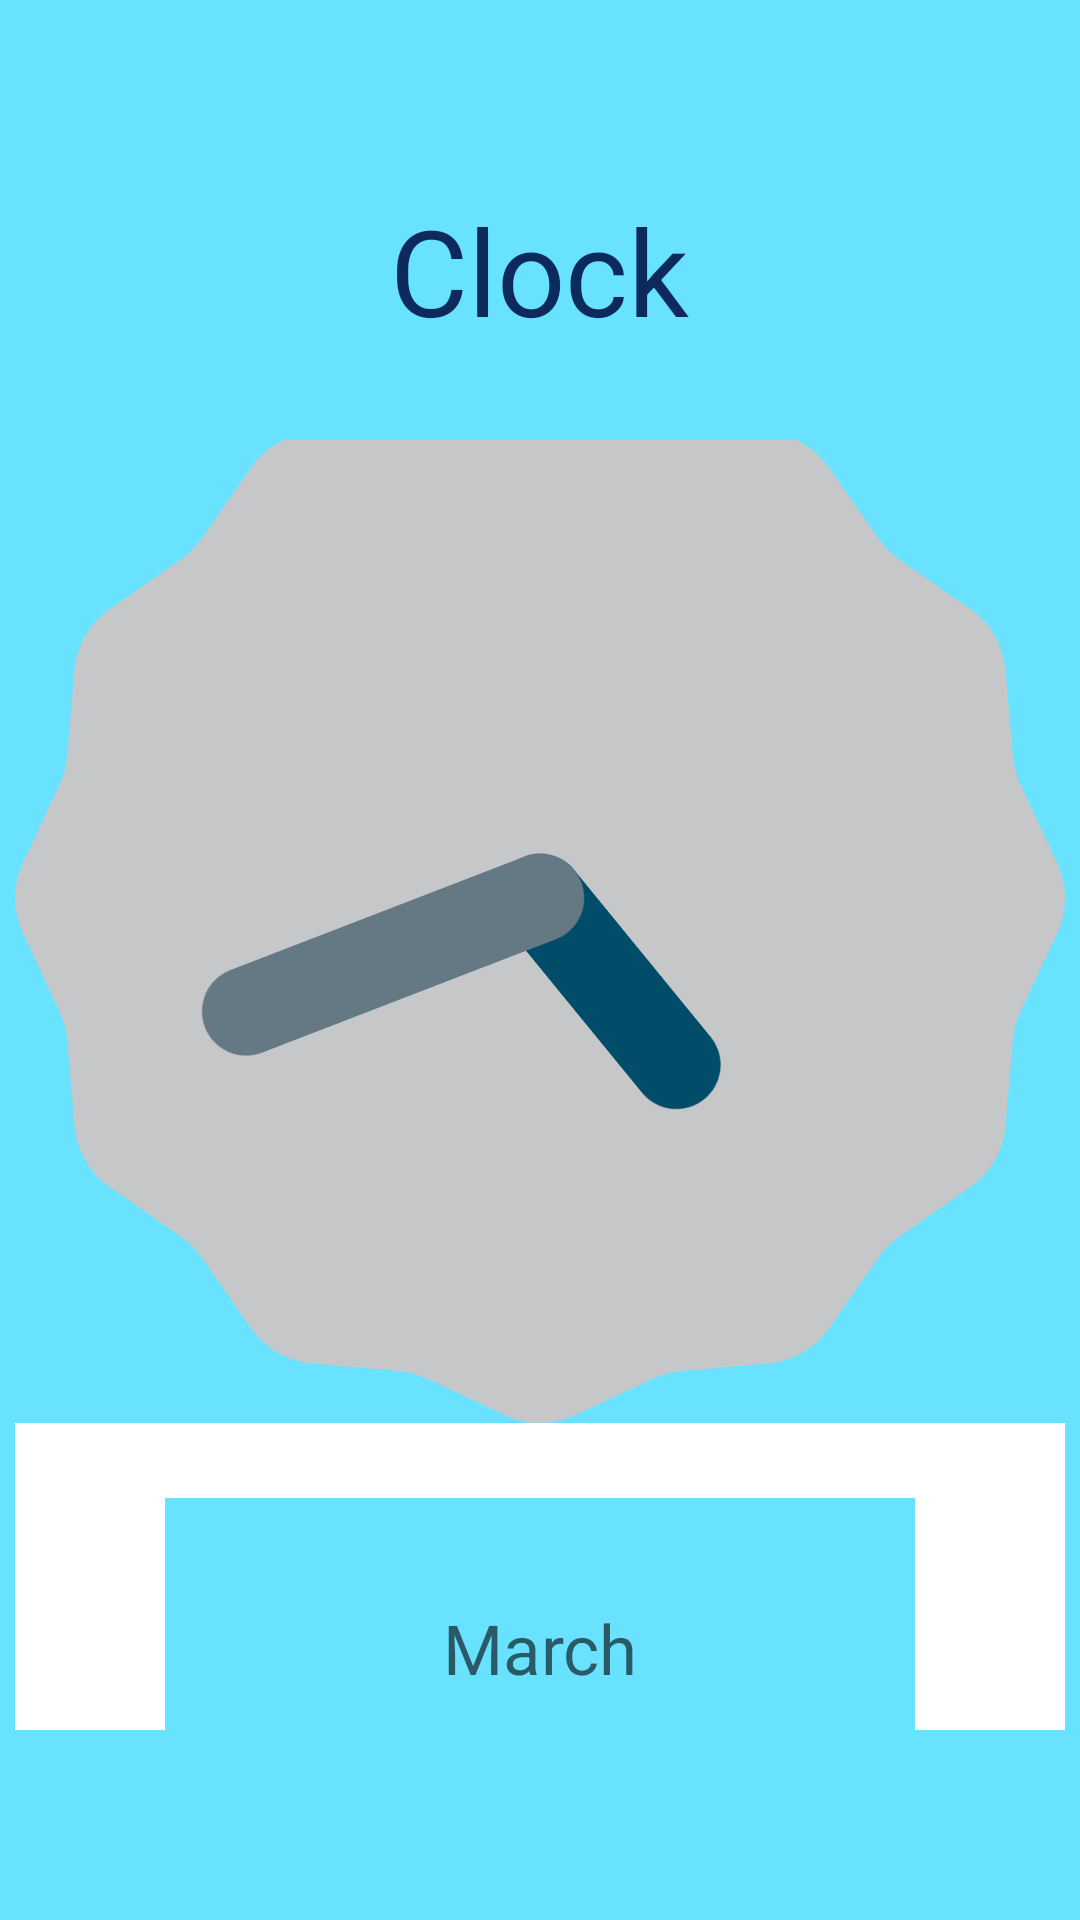

The Android layout XML behind this screen, and the referenced resources:
<!-- AndroidManifest.xml: application theme AppTheme -->
<!-- res/layout/activity_clock.xml -->
<?xml version="1.0" encoding="utf-8"?>
<LinearLayout xmlns:android="http://schemas.android.com/apk/res/android"
    xmlns:app="http://schemas.android.com/apk/res-auto"
    xmlns:tools="http://schemas.android.com/tools"
    android:layout_width="match_parent"
    android:layout_height="match_parent"
    android:background="#69e2ff"
    android:gravity="center"
    android:orientation="vertical"
    tools:context=".ClockActivity">

    <TextView
        android:layout_width="wrap_content"
        android:layout_height="wrap_content"
        android:text="Clock"
        android:textColor="#0C2A5C"
        android:textSize="40sp"/>

    <LinearLayout
        android:layout_width="350sp"
        android:layout_height="430sp"
        android:orientation="vertical"
        android:background="#fff"
        android:layout_marginTop="30sp"
        android:gravity="center">

        <AnalogClock
            android:layout_width="wrap_content"
            android:layout_height="wrap_content"
            android:layout_gravity="center"
            android:background="#69e2ff"/>

    <TextView
        android:id="@+id/ClockTVID"
        android:layout_height="100sp"
        android:layout_width="250sp"
        android:textColor="#0C2A5C"
        android:textSize="23sp"
        android:hint="March"
        android:gravity="center"
        android:background="#69e2ff"
        android:layout_gravity="center"
        android:layout_marginTop="25sp"/>

    </LinearLayout>

</LinearLayout>
<!-- resources referenced by this layout -->
<resources>
  <style name="AppTheme" parent="Theme.AppCompat.Light.DarkActionBar">
          
          <item name="colorPrimary">#163A77</item>
          <item name="colorPrimaryDark">#0C2A5C</item>
          <item name="colorAccent">@color/colorAccent</item>
      </style>
  <!-- not gathered from this repository: default colours our renderer supplied (Android Studio template values) -->
  <color name="colorAccent">#FF03DAC5</color>
</resources>
